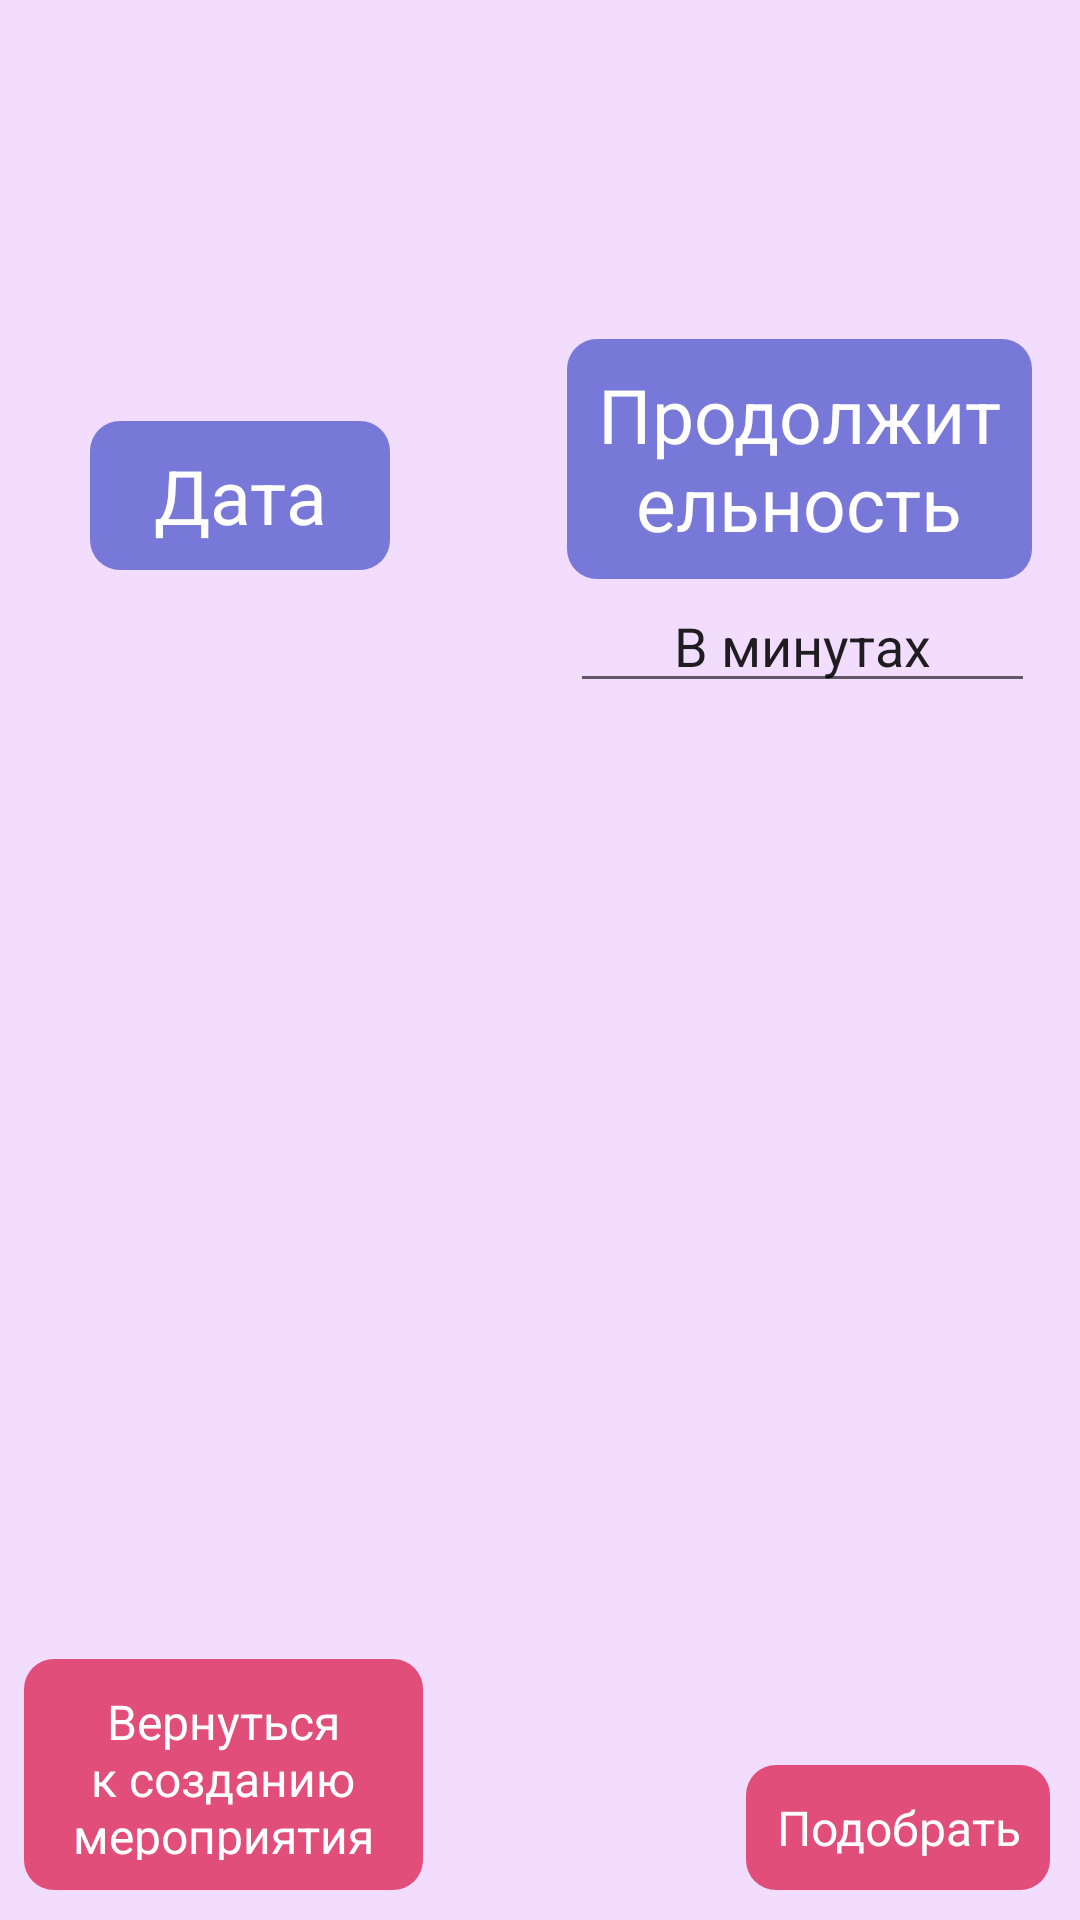

Write the Android layout XML for this screen, with the resource values it uses.
<!-- AndroidManifest.xml: application theme AppTheme -->
<!-- res/layout/activity_podobrat_vremya.xml -->
<?xml version="1.0" encoding="utf-8"?>
<android.support.constraint.ConstraintLayout xmlns:android="http://schemas.android.com/apk/res/android"
    xmlns:app="http://schemas.android.com/apk/res-auto"
    xmlns:tools="http://schemas.android.com/tools"
    android:id="@+id/CLay"
    android:layout_width="match_parent"
    android:layout_height="match_parent"
    android:background="@color/Milck"
    tools:context="ru.startandroid.personalplanner.podobrat_vremya">

    <TextView
        android:id="@+id/tvDate"
        android:layout_width="100dp"
        android:layout_height="wrap_content"
        android:layout_marginStart="30dp"
        android:background="@drawable/date_and_time"
        android:gravity="center"
        android:padding="8dp"
        android:text="Дата"
        android:textColor="@color/White"
        android:textSize="25sp"
        app:layout_constraintBottom_toBottomOf="parent"
        app:layout_constraintStart_toStartOf="parent"
        app:layout_constraintTop_toTopOf="parent"
        app:layout_constraintVertical_bias="0.238" />

    <TextView
        android:id="@+id/tvDuration"
        android:layout_width="155dp"
        android:layout_height="80dp"
        android:layout_marginEnd="16dp"
        android:background="@drawable/date_and_time"
        android:gravity="center"
        android:padding="8dp"
        android:text="Продолжительность"
        android:textColor="@color/White"
        android:textSize="25sp"
        app:layout_constraintBottom_toBottomOf="parent"
        app:layout_constraintEnd_toEndOf="parent"
        app:layout_constraintTop_toTopOf="parent"
        app:layout_constraintVertical_bias="0.202" />

    <TextView
        android:id="@+id/btnGoToaddEvent"
        android:layout_width="133dp"
        android:layout_height="77dp"
        android:layout_marginBottom="10dp"
        android:layout_marginStart="8dp"
        android:background="@drawable/save_button"
        android:gravity="center"
        android:padding="10dp"
        android:text="Вернуться к созданию мероприятия"
        android:textColor="@color/White"
        android:textSize="16sp"
        app:layout_constraintBottom_toBottomOf="parent"
        app:layout_constraintStart_toStartOf="parent" />

    <TextView
        android:id="@+id/btnPodobrat"
        android:layout_width="wrap_content"
        android:layout_height="wrap_content"
        android:layout_marginBottom="10dp"
        android:layout_marginEnd="10dp"
        android:background="@drawable/save_button"
        android:gravity="center"
        android:padding="10dp"
        android:text="Подобрать"
        android:textColor="@color/White"
        android:textSize="16sp"
        app:layout_constraintBottom_toBottomOf="parent"
        app:layout_constraintEnd_toEndOf="parent" />

    <EditText
        android:id="@+id/editTextDur"
        android:layout_width="155dp"
        android:layout_height="wrap_content"
        android:layout_marginEnd="15dp"
        android:ems="10"
        android:inputType="number"
        android:text="В минутах"
        android:textAlignment="center"
        app:layout_constraintEnd_toEndOf="parent"
        app:layout_constraintTop_toBottomOf="@+id/tvDuration" />

    <TextView
        android:id="@+id/TextD"
        android:layout_width="150dp"
        android:layout_height="wrap_content"
        android:layout_marginStart="8dp"
        android:layout_marginTop="15dp"
        android:textAlignment="center"
        android:textSize="20dp"
        app:layout_constraintStart_toStartOf="parent"
        app:layout_constraintTop_toBottomOf="@+id/tvDate" />

    <TextView
        android:id="@+id/tvDurs"
        android:layout_width="wrap_content"
        android:layout_height="wrap_content"
        android:textSize="20sp"
        app:layout_constraintBottom_toBottomOf="parent"
        app:layout_constraintEnd_toEndOf="parent"
        app:layout_constraintStart_toStartOf="parent"
        app:layout_constraintTop_toBottomOf="@+id/tvDuration" />

</android.support.constraint.ConstraintLayout>
<!-- resources referenced by this layout -->
<resources>
  <color name="Milck">#f3ddff</color>
  <color name="White">#ffffff</color>
  <!-- drawable date_and_time (drawable) -->
  <?xml version="1.0" encoding="utf-8"?>
  <shape xmlns:android="http://schemas.android.com/apk/res/android">
  
      <solid android:color="@color/Purple"></solid>
      <corners android:radius="10dp"></corners>
  
  </shape>
  <!-- drawable save_button (drawable) -->
  <?xml version="1.0" encoding="utf-8"?>
  <shape xmlns:android="http://schemas.android.com/apk/res/android">
  
      <solid android:color="@color/Pink"></solid>
      <corners android:radius="10dp"></corners>
  
  </shape>
  <style name="AppTheme" parent="Theme.AppCompat.DayNight.NoActionBar">
          <item name="colorPrimary">@color/Purple</item>
          <item name="colorPrimaryDark">@color/Purple</item>
          <item name="colorAccent">@color/Purple</item>
      </style>
  <color name="Purple">#7878d9</color>
  <color name="Pink">#e14e7a</color>
</resources>
